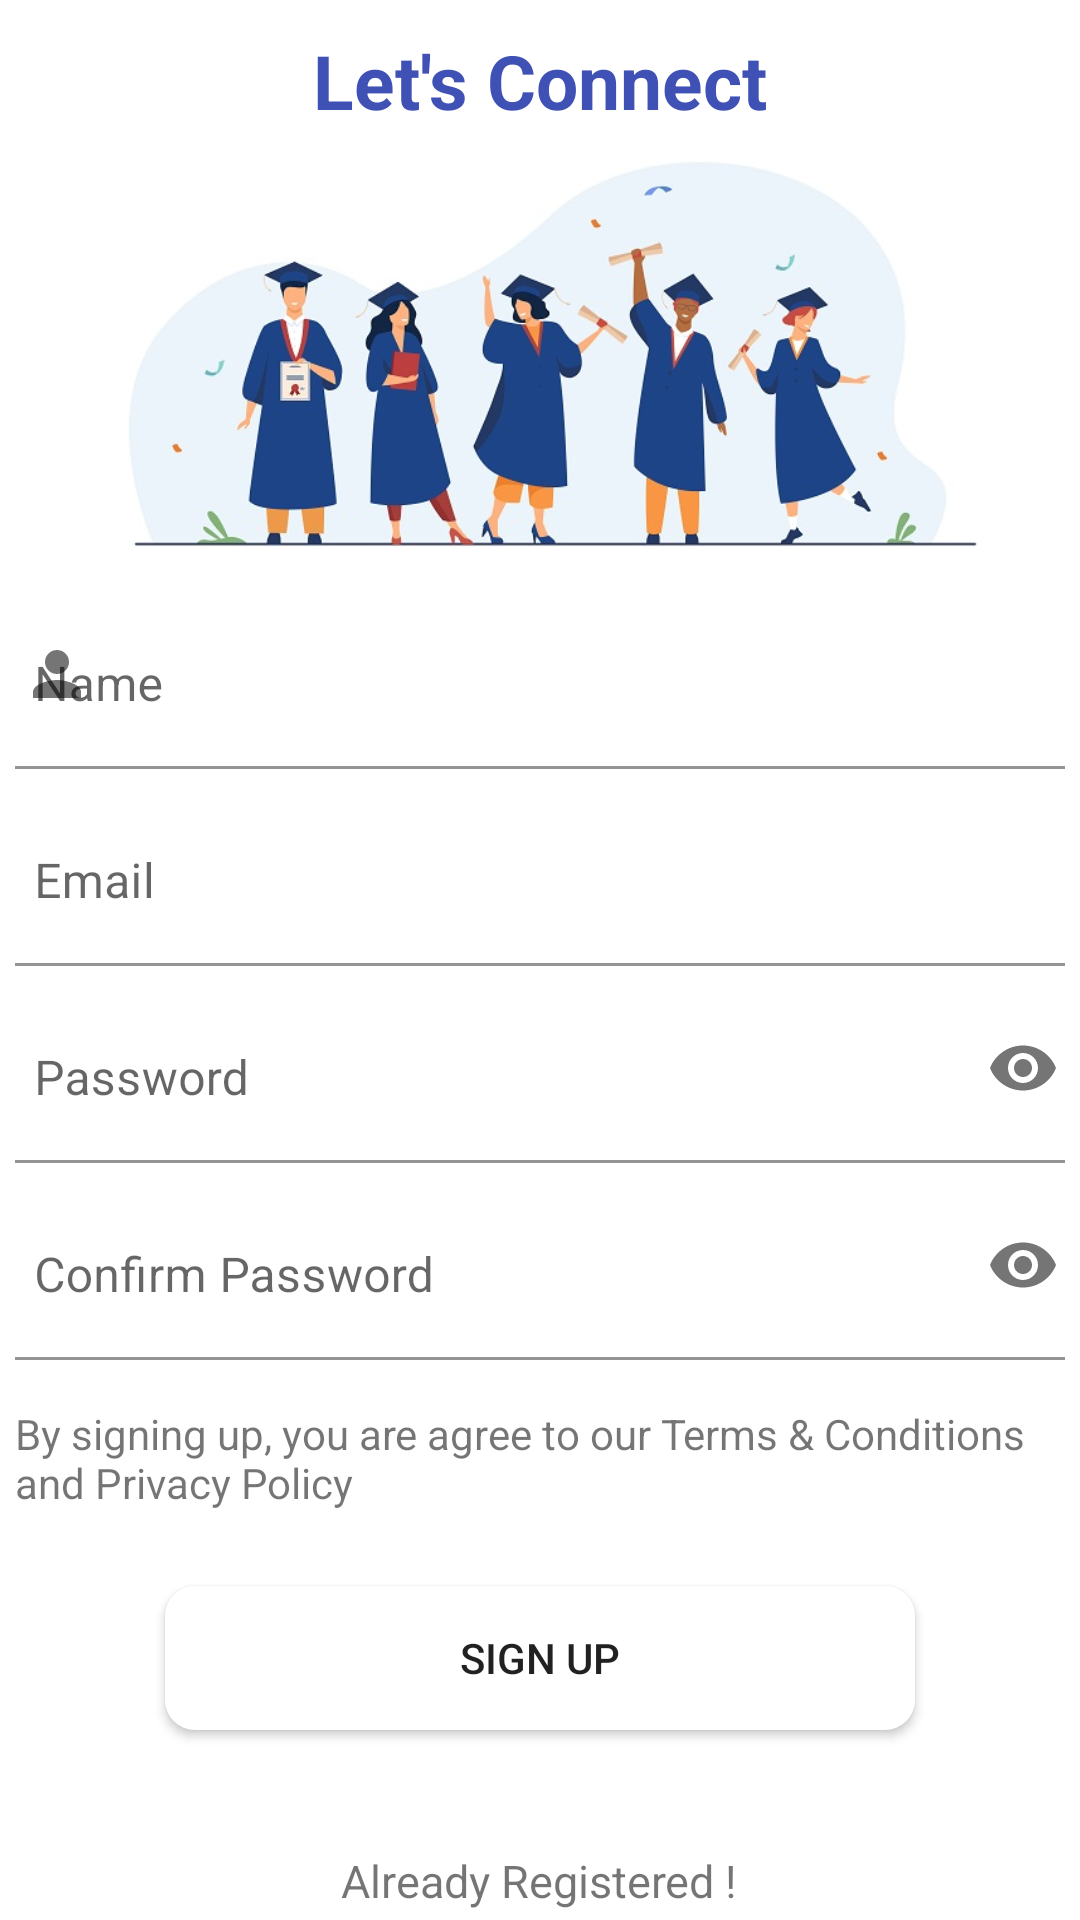

Write the Android layout XML for this screen, with the resource values it uses.
<!-- AndroidManifest.xml: application theme Theme.Campusconnectfinal -->
<!-- res/layout/activity_register.xml -->
<?xml version="1.0" encoding="utf-8"?>
<LinearLayout xmlns:android="http://schemas.android.com/apk/res/android"
    xmlns:app="http://schemas.android.com/apk/res-auto"
    xmlns:tools="http://schemas.android.com/tools"
    android:layout_width="match_parent"
    android:layout_height="match_parent"
    android:orientation="vertical"
    tools:context=".register">

    <TextView
        android:id="@+id/textView3"
        android:layout_width="wrap_content"
        android:layout_height="wrap_content"
        android:layout_gravity="center"
        android:layout_margin="10dp"
        android:textStyle="bold"
        android:textColor="#3F51B5"
        android:textSize="25dp"
        android:text="Let's Connect" />


    <LinearLayout
        android:layout_width="300dp"
        android:layout_height="130dp"
        android:layout_gravity="center"
        android:orientation="vertical"
        android:background="@drawable/signup"
        android:layout_marginBottom="12dp"
        >
    </LinearLayout>


    <com.google.android.material.textfield.TextInputLayout
        android:layout_width="match_parent"
        android:layout_height="wrap_content"
        android:layout_margin="5dp"
        app:startIconDrawable="@drawable/baseline_person_24_grey">

        <com.google.android.material.textfield.TextInputEditText
            android:layout_width="370dp"
            android:layout_height="wrap_content"
            android:layout_gravity="center"
            android:backgroundTint="@color/white"
            android:id="@+id/username"
            android:hint="Name" />
    </com.google.android.material.textfield.TextInputLayout>

    <com.google.android.material.textfield.TextInputLayout
        android:layout_width="match_parent"
        android:layout_height="wrap_content"
        android:layout_margin="5dp"
        app:startIconDrawable="@drawable/baseline_email_24">

        <com.google.android.material.textfield.TextInputEditText
            android:layout_width="370dp"
            android:layout_height="wrap_content"
            android:layout_gravity="center"
            android:backgroundTint="@color/white"
            android:id="@+id/email"
            android:hint="Email" />
    </com.google.android.material.textfield.TextInputLayout>



    <com.google.android.material.textfield.TextInputLayout
        android:layout_width="match_parent"
        android:layout_height="wrap_content"
        android:layout_margin="5dp"
        app:startIconDrawable="@drawable/baseline_lock_24"
        app:passwordToggleEnabled="true">

        <com.google.android.material.textfield.TextInputEditText
            android:layout_width="370dp"
            android:layout_height="wrap_content"
            android:layout_gravity="center"
            android:backgroundTint="@color/white"
            android:inputType="textPassword"
            android:id="@+id/password"
            android:hint="Password" />
    </com.google.android.material.textfield.TextInputLayout>

    <com.google.android.material.textfield.TextInputLayout
        android:layout_width="match_parent"
        android:layout_height="wrap_content"
        android:layout_margin="5dp"
        app:startIconDrawable="@drawable/baseline_lock_24"
        app:passwordToggleEnabled="true"
        >

        <com.google.android.material.textfield.TextInputEditText
            android:layout_width="370dp"
            android:layout_height="wrap_content"
            android:layout_gravity="center"
            android:backgroundTint="@color/white"
            android:inputType="textPassword"
            android:id="@+id/conpass"
            android:hint="Confirm Password" />
    </com.google.android.material.textfield.TextInputLayout>

    <TextView
        android:id="@+id/textView4"
        android:layout_width="350dp"
        android:layout_height="wrap_content"
        android:layout_marginTop="10dp"
        android:layout_gravity="center"
        android:text="By signing up, you are agree to our Terms &amp; Conditions and Privacy Policy" />

    <Button
        android:id="@+id/btnsignup"
        android:layout_width="250dp"
        android:layout_height="wrap_content"
        android:background="@drawable/circlebg"
        android:layout_marginTop="25dp"
        android:layout_gravity="center"
        android:text="Sign UP" />
































    <TextView
        android:id="@+id/tV4"
        android:layout_width="wrap_content"
        android:layout_height="wrap_content"
        android:layout_gravity="center"
        android:layout_marginTop="40dp"
        android:text="Already Registered !"
        android:textSize="15sp" />
    <Button
        android:id="@+id/btnlogin"
        android:layout_width="230dp"
        android:layout_height="45dp"
        android:layout_gravity="center"
        android:layout_margin="7dp"
        android:background="@drawable/registerbutton"
        android:text="Login" />





</LinearLayout>
<!-- resources referenced by this layout -->
<resources>
  <color name="white">#FFFFFFFF</color>
  <!-- drawable baseline_person_24_grey (drawable) -->
  <vector android:height="24dp" android:tint="#7D7B7B"
      android:viewportHeight="24" android:viewportWidth="24"
      android:width="24dp" xmlns:android="http://schemas.android.com/apk/res/android">
      <path android:fillColor="@android:color/white" android:pathData="M12,12c2.21,0 4,-1.79 4,-4s-1.79,-4 -4,-4 -4,1.79 -4,4 1.79,4 4,4zM12,14c-2.67,0 -8,1.34 -8,4v2h16v-2c0,-2.66 -5.33,-4 -8,-4z"/>
  </vector>
  <!-- drawable circlebg (drawable) -->
  <?xml version="1.0" encoding="utf-8"?>
  <selector xmlns:android="http://schemas.android.com/apk/res/android">
      <item>
          <shape android:shape="rectangle" >
  
              <solid android:color="#FFFFFF" />
              <corners android:radius="10dp" >
              </corners>
          </shape>
      </item>
  </selector>
  <!-- drawable img_1: png bitmap (drawable, 20155 bytes) -->
  <!-- drawable registerbutton (drawable) -->
  <?xml version="1.0" encoding="utf-8"?>
  <shape xmlns:android="http://schemas.android.com/apk/res/android">
      <corners android:radius="10dp" > </corners>
      <solid android:color="#727583" > </solid>
  </shape>
  <!-- drawable signup: png bitmap (drawable, 178994 bytes) -->
  <style name="Theme.Campusconnectfinal" parent="Theme.MaterialComponents.Light.NoActionBar">
          
          <item name="colorPrimary">@color/blue</item>
          <item name="colorPrimaryVariant">@color/purple_700</item>
          <item name="colorOnPrimary">@color/white</item>
          
          <item name="colorSecondary">@color/teal_200</item>
          <item name="colorSecondaryVariant">@color/teal_700</item>
          <item name="colorOnSecondary">@color/blue</item>
          
          <item name="android:statusBarColor">?attr/colorPrimaryVariant</item>
          
      </style>
  <color name="blue">#3F51B5</color>
  <color name="purple_700">#03A8F3</color>
  <color name="teal_200">#FF03DAC5</color>
  <color name="teal_700">#FF018786</color>
</resources>
